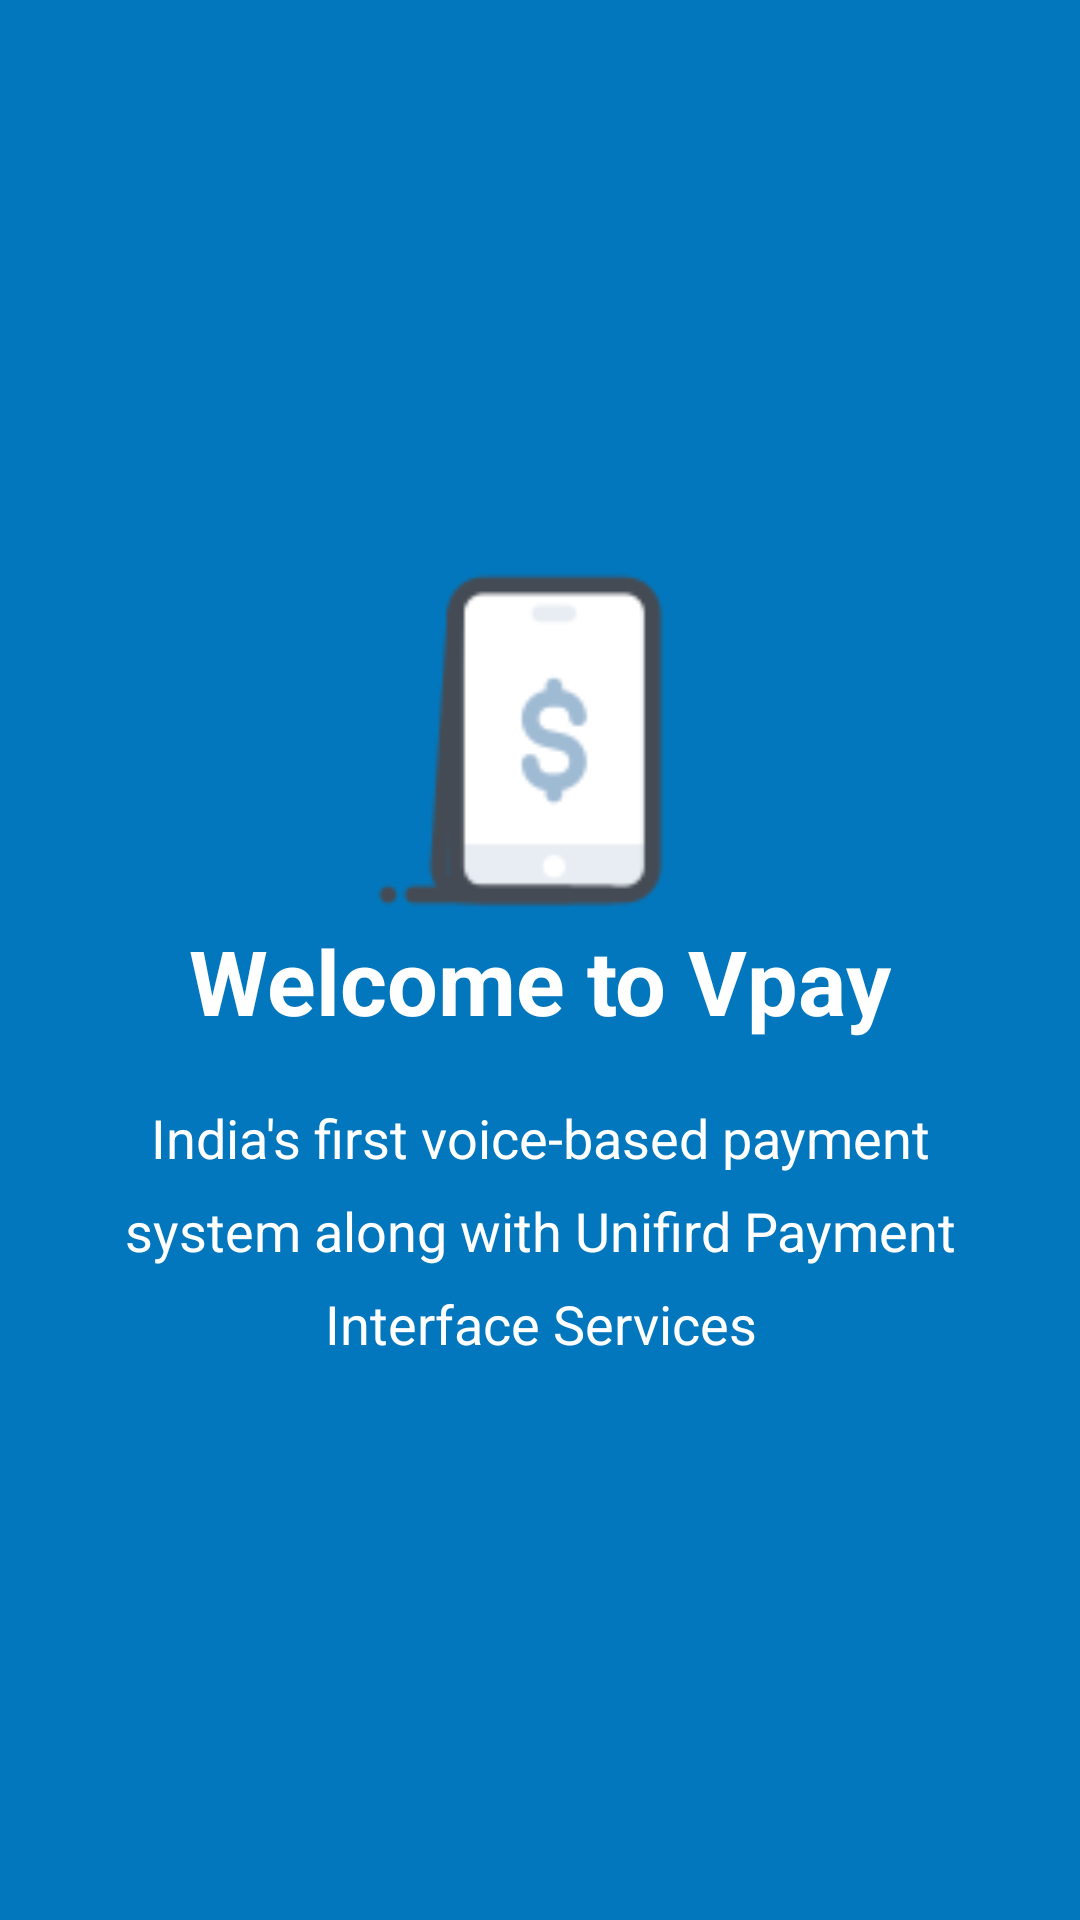

Here is an Android app screen rendered from its layout file. Give the layout XML and the strings, colors and styles it references.
<!-- AndroidManifest.xml: application theme AppTheme -->
<!-- res/layout/welcome_side1.xml -->
<?xml version="1.0" encoding="utf-8"?>
<RelativeLayout xmlns:android="http://schemas.android.com/apk/res/android"
    android:layout_width="match_parent"
    android:layout_height="match_parent"
    android:background="@color/bg_screen1">

    <LinearLayout
        android:layout_width="wrap_content"
        android:layout_height="wrap_content"
        android:layout_centerInParent="true"
        android:gravity="center_horizontal"
        android:orientation="vertical">

        <ImageView
            android:layout_width="@dimen/img_width_height"
            android:layout_height="@dimen/img_width_height"
            android:src="@drawable/welcome" />

        <TextView
            android:layout_width="wrap_content"
            android:layout_height="wrap_content"
            android:text="Welcome to Vpay"
            android:textColor="@android:color/white"
            android:textSize="@dimen/slide_title"
            android:textStyle="bold" />

        <TextView
            android:layout_width="wrap_content"
            android:layout_height="wrap_content"
            android:layout_marginTop="20dp"
            android:paddingLeft="@dimen/desc_padding"
            android:paddingRight="@dimen/desc_padding"
            android:lineSpacingExtra="10dp"
            android:text="India's first voice-based payment system along with Unifird Payment Interface Services"
            android:textAlignment="center"
            android:textColor="@android:color/white"
            android:textSize="18dp" />

    </LinearLayout>
</RelativeLayout>
<!-- resources referenced by this layout -->
<resources>
  <color name="bg_screen1">#0277bd</color>
  <dimen name="desc_padding">40dp</dimen>
  <dimen name="img_width_height">120dp</dimen>
  <dimen name="slide_title">30dp</dimen>
  <!-- drawable welcome: png bitmap (drawable-v24, 2869 bytes) -->
  <style name="AppTheme" parent="Theme.AppCompat.Light.NoActionBar">
          
          <item name="colorPrimary">@color/colorPrimary</item>
          <item name="colorPrimaryDark">@color/colorPrimaryDark</item>
          <item name="colorAccent">@color/colorAccent</item>
          
          <item name="windowActionBar">false</item>
          <item name="windowNoTitle">true</item>
      </style>
  <color name="colorPrimary">#2922f3</color>
  <color name="colorPrimaryDark">#3733bf</color>
  <color name="colorAccent">#D81B60</color>
</resources>
